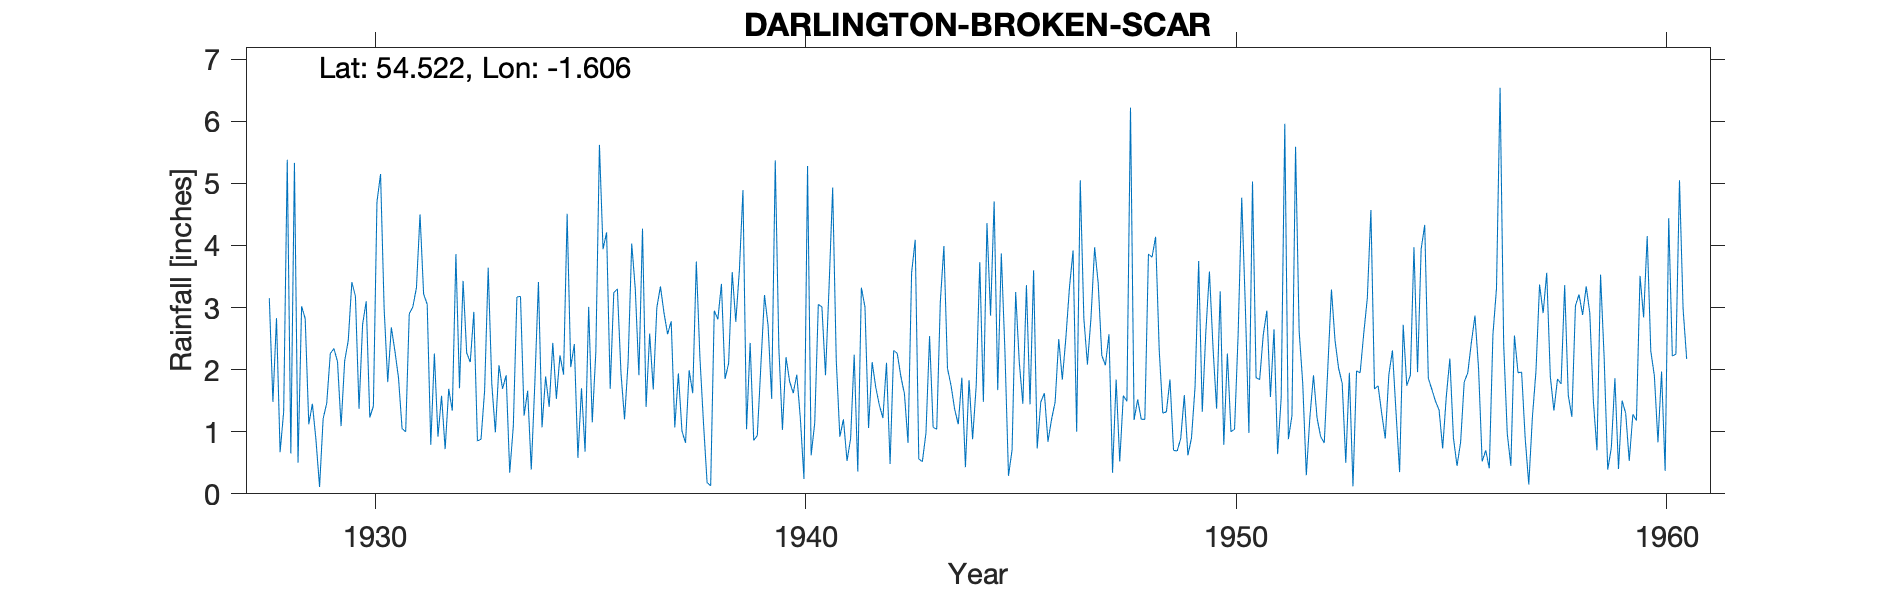

Data behind this chart, as committed beside it:
DARLINGTON, BROKEN SCAR, , , , , , , , , , , , , , , , , , , , , , , 
Grid ref, NZ256141, Long, -1.606, Lat, 54.52, Elevation, 158, ft, , , , , , , , , , , , , , , 
Station no, 3502, , , , , , , , , , , , , , , , , , , , , , 
, 1920, 1921, 1922, 1923, 1924, 1925, 1926, 1927, 1928, 1929, 1930, 1931, 1932, 1933, 1934, 1935, 1936, 1937, 1938, 1939, 1940, 1941, 1942
January, , , , , , , , , 3.15, 1.45, 3.18, 1.87, 1.58, 1.66, 1.66, 2.04, 3.24, 3, 2.2, 4.89, 2.2, 3.34, 2.12
February, , , , , , , , , 1.48, 0.87, 1.37, 1.05, 0.72, 3.64, 0.39, 2.41, 3.3, 3.34, 1.14, 1.04, 1.81, 4.93, 1.72
March, , , , , , , , , 2.83, 0.11, 2.73, 1, 1.69, 1.77, 1.79, 0.58, 1.95, 2.91, 0.18, 2.43, 1.62, 2.15, 1.43
April, , , , , , , , , 0.67, 1.21, 3.1, 2.9, 1.34, 0.99, 3.41, 1.7, 1.2, 2.57, 0.13, 0.86, 1.92, 0.92, 1.22
May, , , , , , , , , 1.32, 1.46, 1.23, 3.01, 3.86, 2.07, 1.07, 0.68, 2.13, 2.78, 2.95, 0.94, 1.21, 1.2, 2.11
June, , , , , , , , , 5.38, 2.26, 1.41, 3.32, 1.7, 1.69, 1.89, 3.01, 4.03, 1.07, 2.81, 2.08, 0.24, 0.53, 0.48
July, , , , , , , , , 0.65, 2.34, 4.7, 4.5, 3.43, 1.91, 1.4, 1.15, 3.29, 1.94, 3.38, 3.2, 5.28, 0.89, 2.31
August, , , , , , , , , 5.33, 2.13, 5.15, 3.22, 2.27, 0.34, 2.43, 2.29, 1.91, 1.01, 1.85, 2.71, 0.62, 2.24, 2.26
September, , , , , , , , , 0.5, 1.09, 2.98, 3.05, 2.12, 1.09, 1.53, 5.62, 4.27, 0.82, 2.1, 1.53, 1.14, 0.36, 1.89
October, , , , , , , , , 3.02, 2.14, 1.8, 0.79, 2.93, 3.17, 2.23, 3.94, 1.4, 1.99, 3.57, 5.37, 3.05, 3.32, 1.61
November, , , , , , , , , 2.82, 2.47, 2.68, 2.26, 0.85, 3.18, 1.92, 4.21, 2.58, 1.62, 2.77, 2.35, 3.01, 3.01, 0.82
December, , , , , , , , , 1.12, 3.41, 2.3, 0.92, 0.88, 1.26, 4.51, 1.69, 1.68, 3.74, 3.6, 1.03, 1.91, 1.06, 3.56
Total, , , , , , , , , 28.27, 20.94, 32.63, 27.89, 23.37, 22.77, 24.23, 29.32, 30.98, 26.79, 26.68, 28.43, 24.01, 23.95, 21.53
